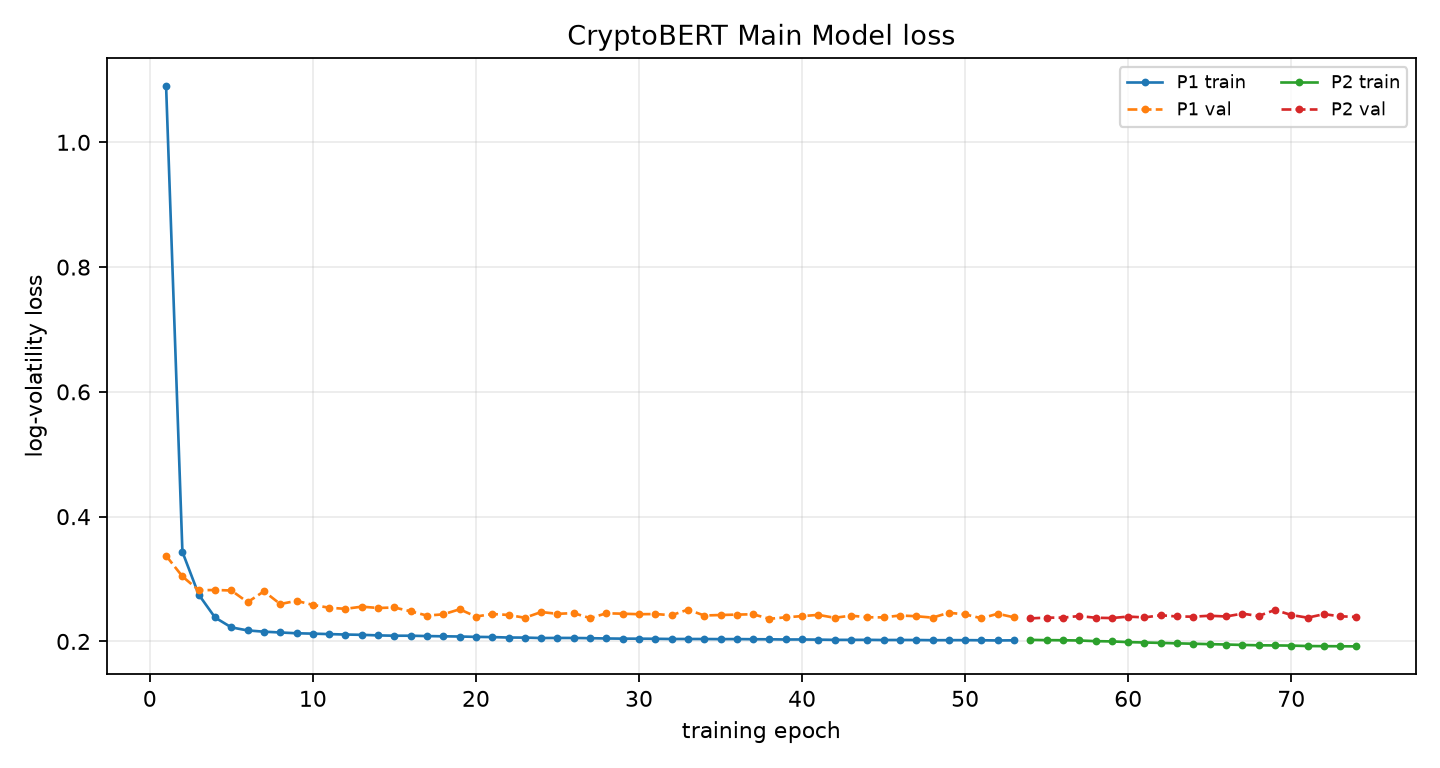

Source data for this figure (header and first rows):
phase, epoch, global_epoch, train_loss, train_primary_loss, val_loss, best_val_loss, patience, lr_news, lr_ts, improved, elapsed_s, ts_scale
P1, 1, 1, 1.09, 1.09, 0.3373, 0.3373, 0, , 0.0001, True, 9.052, 
P1, 2, 2, 0.3435, 0.3435, 0.3042, 0.3042, 0, , 0.0001, True, 16.15, 
P1, 3, 3, 0.2751, 0.2751, 0.282, 0.282, 0, , 0.0001, True, 23.7, 
P1, 4, 4, 0.2383, 0.2383, 0.2824, 0.282, 1, , 0.0001, False, 31.14, 
P1, 5, 5, 0.2225, 0.2225, 0.2816, 0.2816, 0, , 0.0001, True, 38.54, 
P1, 6, 6, 0.2176, 0.2176, 0.2629, 0.2629, 0, , 0.0001, True, 47.24, 
P1, 7, 7, 0.2156, 0.2156, 0.2803, 0.2629, 1, , 0.0001, False, 54.43, 
P1, 8, 8, 0.2143, 0.2143, 0.2599, 0.2599, 0, , 0.0001, True, 61.69, 
P1, 9, 9, 0.2131, 0.2131, 0.265, 0.2599, 1, , 0.0001, False, 69.06, 
P1, 10, 10, 0.2125, 0.2125, 0.2585, 0.2585, 0, , 0.0001, True, 77.64, 
P1, 11, 11, 0.2117, 0.2117, 0.254, 0.254, 0, , 0.0001, True, 84.77, 
P1, 12, 12, 0.211, 0.211, 0.2522, 0.2522, 0, , 0.0001, True, 91.78, 
P1, 13, 13, 0.2106, 0.2106, 0.2557, 0.2522, 1, , 0.0001, False, 98.79, 
P1, 14, 14, 0.2096, 0.2096, 0.2536, 0.2522, 2, , 0.0001, False, 105.9, 
P1, 15, 15, 0.2091, 0.2091, 0.2544, 0.2522, 3, , 0.0001, False, 114.7, 
P1, 16, 16, 0.2091, 0.2091, 0.2482, 0.2482, 0, , 0.0001, True, 121.6, 
P1, 17, 17, 0.2086, 0.2086, 0.2414, 0.2414, 0, , 0.0001, True, 128.8, 
P1, 18, 18, 0.2082, 0.2082, 0.2434, 0.2414, 1, , 0.0001, False, 135.9, 
P1, 19, 19, 0.2079, 0.2079, 0.2515, 0.2414, 2, , 0.0001, False, 144.6, 
P1, 20, 20, 0.2073, 0.2073, 0.2398, 0.2398, 0, , 0.0001, True, 151.8, 
P1, 21, 21, 0.207, 0.207, 0.244, 0.2398, 1, , 0.0001, False, 159, 
P1, 22, 22, 0.2062, 0.2062, 0.2424, 0.2398, 2, , 0.0001, False, 166.1, 
P1, 23, 23, 0.2061, 0.2061, 0.2379, 0.2379, 0, , 0.0001, True, 173.3, 
P1, 24, 24, 0.2054, 0.2054, 0.2471, 0.2379, 1, , 0.0001, False, 182.1, 
P1, 25, 25, 0.2056, 0.2056, 0.2442, 0.2379, 2, , 0.0001, False, 189.2, 
P1, 26, 26, 0.2055, 0.2055, 0.2454, 0.2379, 3, , 0.0001, False, 196.4, 
P1, 27, 27, 0.2052, 0.2052, 0.2373, 0.2373, 0, , 0.0001, True, 204, 
P1, 28, 28, 0.2047, 0.2047, 0.2451, 0.2373, 1, , 0.0001, False, 212.9, 
P1, 29, 29, 0.2044, 0.2044, 0.2444, 0.2373, 2, , 0.0001, False, 220.2, 
P1, 30, 30, 0.2044, 0.2044, 0.2436, 0.2373, 3, , 0.0001, False, 227.2, 
P1, 31, 31, 0.2042, 0.2042, 0.2439, 0.2373, 4, , 0.0001, False, 234.4, 
P1, 32, 32, 0.2039, 0.2039, 0.242, 0.2373, 5, , 0.0001, False, 243.3, 
P1, 33, 33, 0.2039, 0.2039, 0.251, 0.2373, 6, , 0.0001, False, 250.6, 
P1, 34, 34, 0.2039, 0.2039, 0.2415, 0.2373, 7, , 0.0001, False, 257.7, 
P1, 35, 35, 0.2037, 0.2037, 0.2423, 0.2373, 8, , 0.0001, False, 264.8, 
P1, 36, 36, 0.2037, 0.2037, 0.243, 0.2373, 9, , 0.0001, False, 272.1, 
P1, 37, 37, 0.2035, 0.2035, 0.2435, 0.2373, 10, , 0.0001, False, 281, 
P1, 38, 38, 0.2034, 0.2034, 0.2362, 0.2362, 0, , 0.0001, True, 288.3, 
P1, 39, 39, 0.2031, 0.2031, 0.2387, 0.2362, 1, , 0.0001, False, 295.3, 
P1, 40, 40, 0.2031, 0.2031, 0.2406, 0.2362, 2, , 0.0001, False, 302.6, 
P1, 41, 41, 0.2029, 0.2029, 0.2425, 0.2362, 3, , 0.0001, False, 311.5, 
P1, 42, 42, 0.2025, 0.2025, 0.2379, 0.2362, 4, , 0.0001, False, 318.6, 
P1, 43, 43, 0.2025, 0.2025, 0.2413, 0.2362, 5, , 0.0001, False, 325.7, 
P1, 44, 44, 0.2025, 0.2025, 0.2387, 0.2362, 6, , 0.0001, False, 332.9, 
P1, 45, 45, 0.2022, 0.2022, 0.2385, 0.2362, 7, , 0.0001, False, 340.2, 
P1, 46, 46, 0.2023, 0.2023, 0.2415, 0.2362, 8, , 0.0001, False, 348.8, 
P1, 47, 47, 0.2023, 0.2023, 0.2404, 0.2362, 9, , 0.0001, False, 356.1, 
P1, 48, 48, 0.202, 0.202, 0.2381, 0.2362, 10, , 0.0001, False, 363.3, 
P1, 49, 49, 0.202, 0.202, 0.246, 0.2362, 11, , 0.0001, False, 370.4, 
P1, 50, 50, 0.202, 0.202, 0.2434, 0.2362, 12, , 0.0001, False, 379, 
P1, 51, 51, 0.2019, 0.2019, 0.2371, 0.2362, 13, , 0.0001, False, 386.1, 
P1, 52, 52, 0.2015, 0.2015, 0.2444, 0.2362, 14, , 0.0001, False, 393.3, 
P1, 53, 53, 0.2018, 0.2018, 0.2386, 0.2362, 15, , 0.0001, False, 400.4, 
P2, 1, 54, 0.2025, 0.2025, 0.2369, 0.2369, 0, 0.00005, 0.0000000000, True, 416.2, 1
P2, 2, 55, 0.2021, 0.2021, 0.2381, 0.2369, 1, 0.00005, 0.0000000000, False, 430.3, 1
P2, 3, 56, 0.2019, 0.2019, 0.2381, 0.2369, 2, 0.00005, 0.0000000000, False, 445.8, 1
P2, 4, 57, 0.2015, 0.2015, 0.2407, 0.2369, 3, 0.00005, 0.0000000000, False, 459.9, 1
P2, 5, 58, 0.2004, 0.2004, 0.2379, 0.2369, 4, 0.00005, 0.0000000000, False, 474.3, 1
P2, 6, 59, 0.2, 0.2, 0.2375, 0.2369, 5, 0.00005, 0.0000000000, False, 489.9, 1
P2, 7, 60, 0.1989, 0.1989, 0.2398, 0.2369, 6, 0.00005, 0.0000000000, False, 504.3, 1
... 14 more rows
